The GitHub repository KAOSFINAL/GLORIOUSSYTEM contains a labelled image folder "data" with 3 categories: deficient, healthy, non lettuce. Examples follow, each with its label.

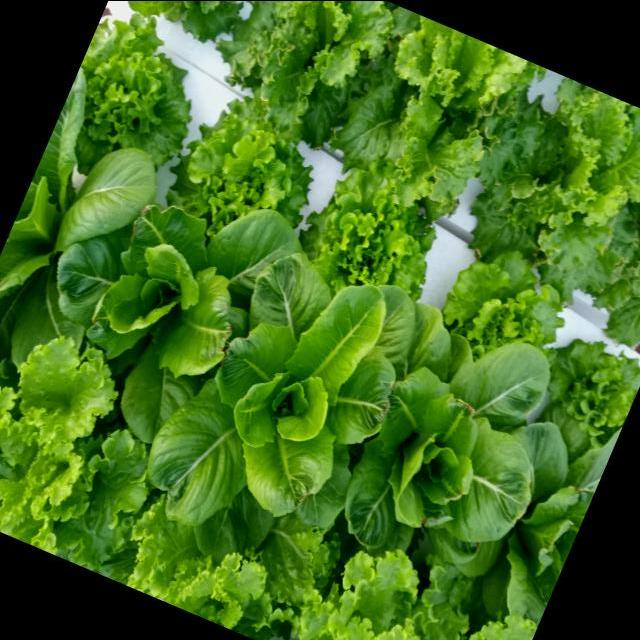
Label: healthy

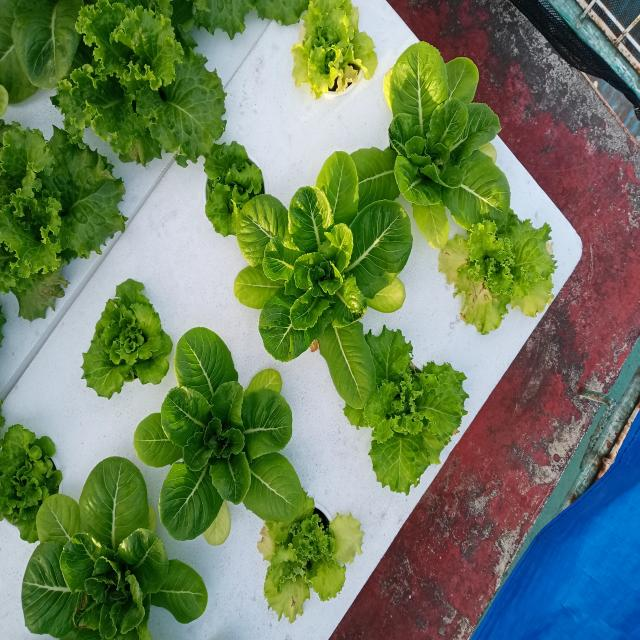
Label: deficient

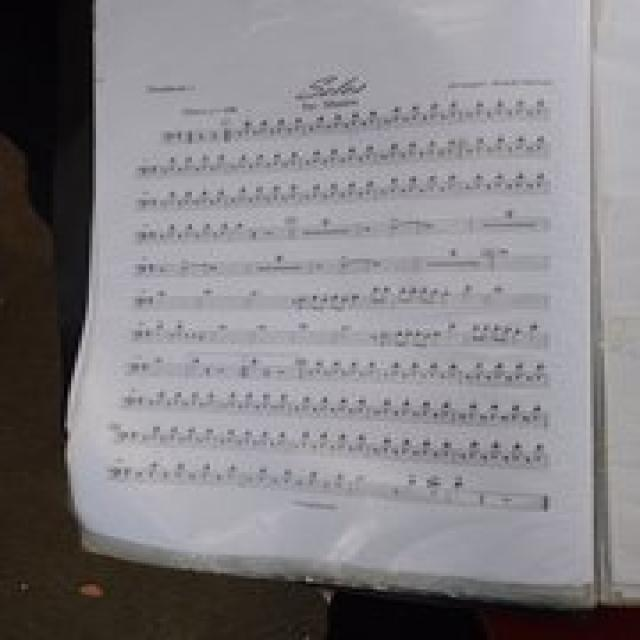
Label: non lettuce

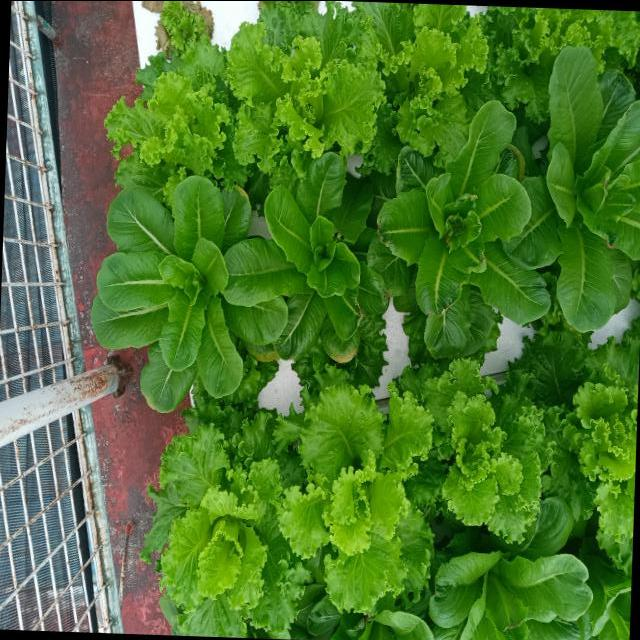
Label: healthy

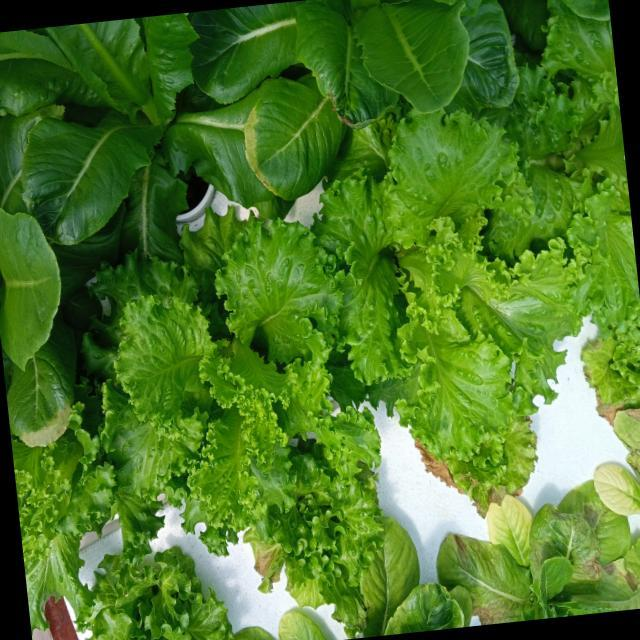
Label: deficient

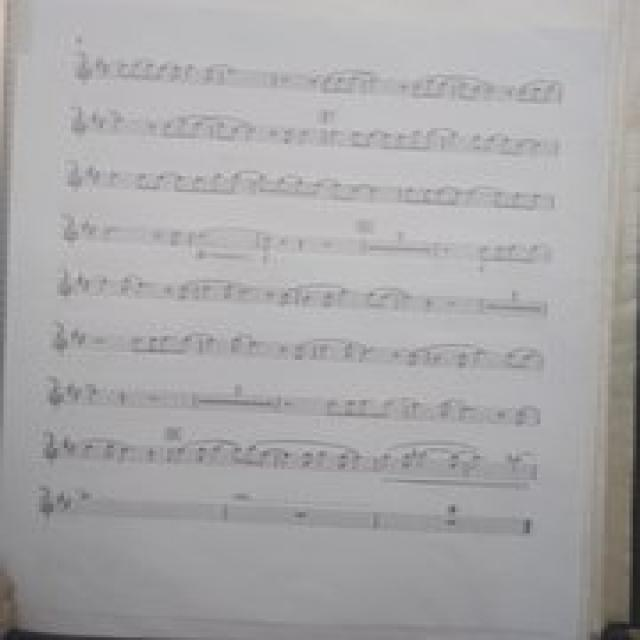
Label: non lettuce
